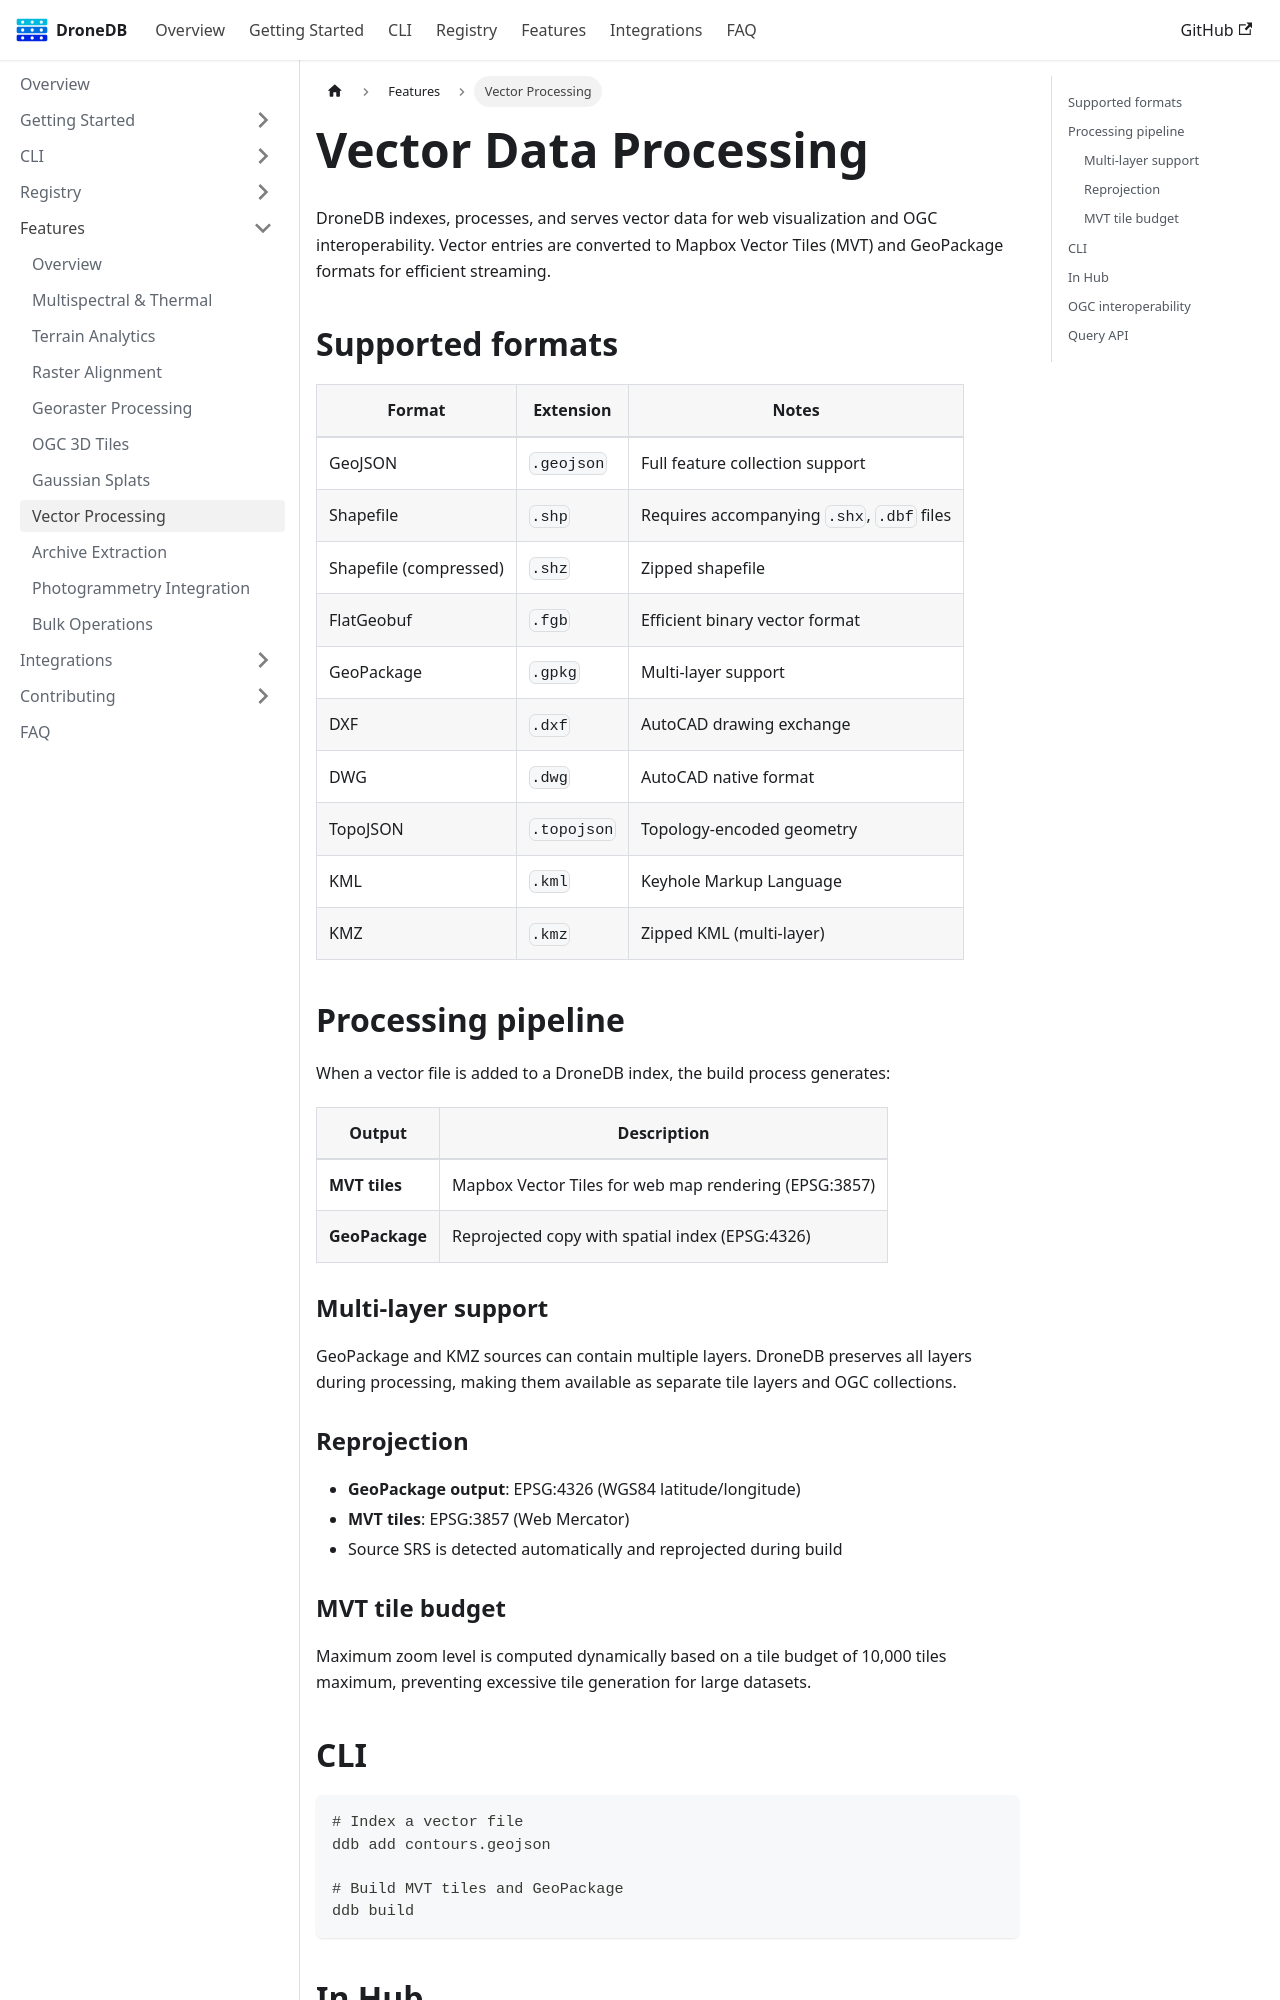

repository: DroneDB/docs · page: docs/features/vector-processing.html · generator: docusaurus

---
sidebar_position: 11
sidebar_label: Vector Processing
---

# Vector Data Processing

DroneDB indexes, processes, and serves vector data for web visualization and OGC interoperability. Vector entries are converted to Mapbox Vector Tiles (MVT) and GeoPackage formats for efficient streaming.

## Supported formats

| Format | Extension | Notes |
|--------|-----------|-------|
| GeoJSON | `.geojson` | Full feature collection support |
| Shapefile | `.shp` | Requires accompanying `.shx`, `.dbf` files |
| Shapefile (compressed) | `.shz` | Zipped shapefile |
| FlatGeobuf | `.fgb` | Efficient binary vector format |
| GeoPackage | `.gpkg` | Multi-layer support |
| DXF | `.dxf` | AutoCAD drawing exchange |
| DWG | `.dwg` | AutoCAD native format |
| TopoJSON | `.topojson` | Topology-encoded geometry |
| KML | `.kml` | Keyhole Markup Language |
| KMZ | `.kmz` | Zipped KML (multi-layer) |

## Processing pipeline

When a vector file is added to a DroneDB index, the build process generates:

| Output | Description |
|--------|-------------|
| **MVT tiles** | Mapbox Vector Tiles for web map rendering (EPSG:3857) |
| **GeoPackage** | Reprojected copy with spatial index (EPSG:4326) |

### Multi-layer support

GeoPackage and KMZ sources can contain multiple layers. DroneDB preserves all layers during processing, making them available as separate tile layers and OGC collections.

### Reprojection

- **GeoPackage output**: EPSG:4326 (WGS84 latitude/longitude)
- **MVT tiles**: EPSG:3857 (Web Mercator)
- Source SRS is detected automatically and reprojected during build

### MVT tile budget

Maximum zoom level is computed dynamically based on a tile budget of 10,000 tiles maximum, preventing excessive tile generation for large datasets.
